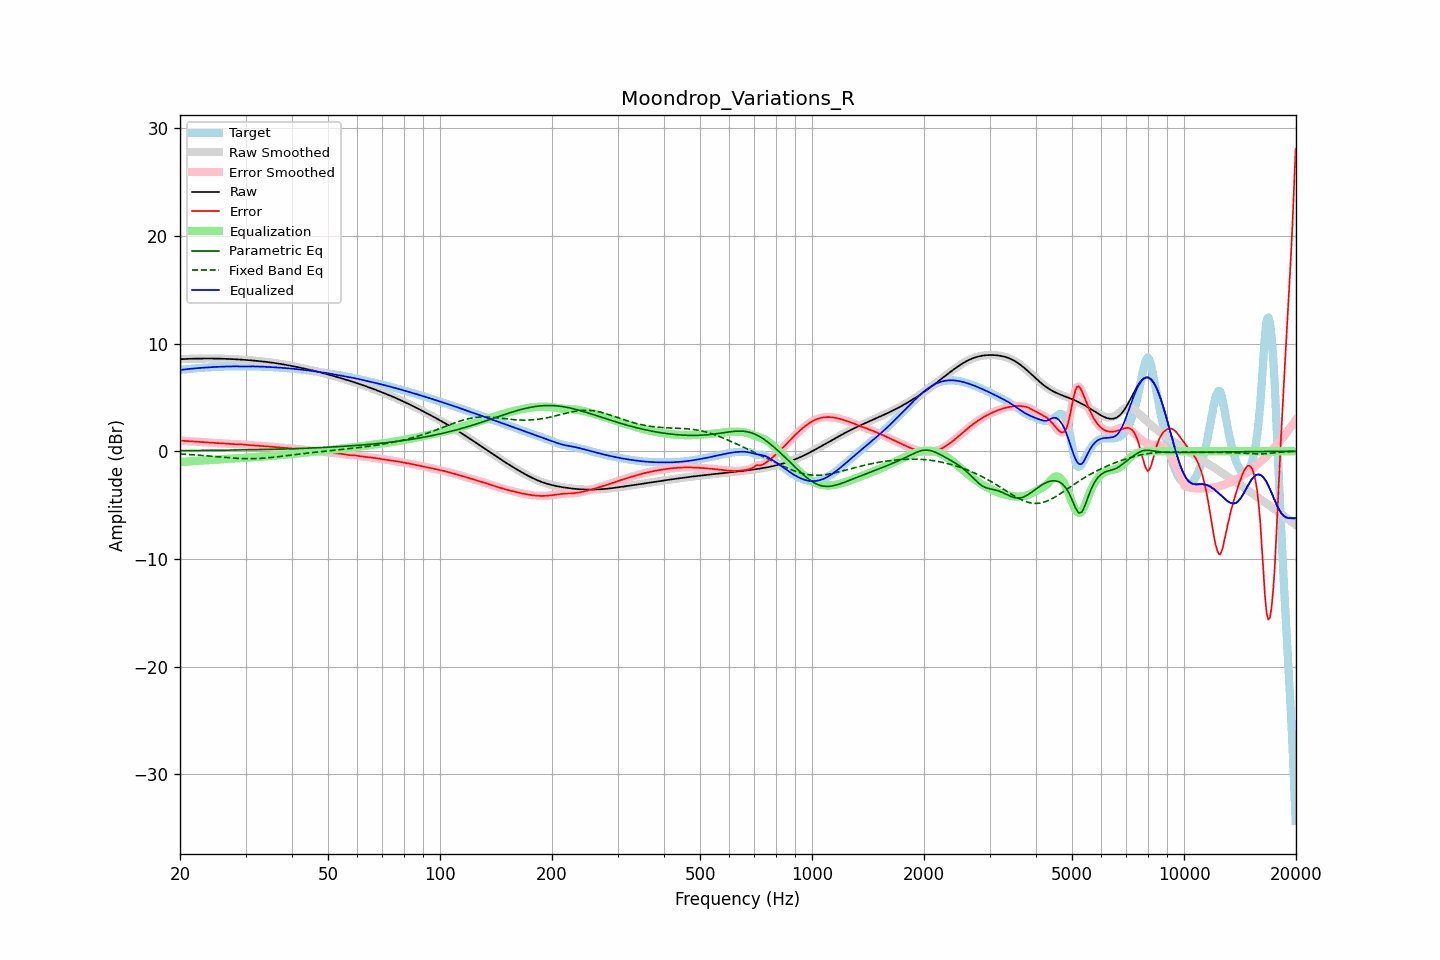

The data file committed next to this chart (first rows):
frequency, raw, error, smoothed, error_smoothed, equalization, parametric_eq, fixed_band_eq, equalized_raw, equalized_smoothed, target
20.00, 8.55, 0.99, 8.55, 0.99, -0.99, 0.06, -0.25, 7.55, 7.55, 7.56
20.20, 8.56, 0.98, 8.56, 0.98, -0.99, 0.06, -0.26, 7.57, 7.57, 7.57
20.40, 8.57, 0.98, 8.57, 0.98, -0.98, 0.06, -0.27, 7.59, 7.59, 7.59
20.61, 8.57, 0.97, 8.57, 0.97, -0.97, 0.06, -0.28, 7.61, 7.61, 7.61
20.81, 8.58, 0.96, 8.58, 0.96, -0.96, 0.06, -0.29, 7.62, 7.62, 7.62
21.02, 8.59, 0.95, 8.59, 0.95, -0.95, 0.06, -0.30, 7.64, 7.64, 7.64
21.23, 8.59, 0.94, 8.59, 0.94, -0.94, 0.07, -0.30, 7.65, 7.65, 7.65
21.44, 8.60, 0.93, 8.60, 0.93, -0.93, 0.07, -0.31, 7.67, 7.67, 7.67
21.66, 8.60, 0.92, 8.60, 0.92, -0.92, 0.07, -0.32, 7.68, 7.68, 7.68
21.87, 8.60, 0.91, 8.60, 0.91, -0.91, 0.07, -0.34, 7.70, 7.70, 7.70
22.09, 8.61, 0.89, 8.61, 0.89, -0.89, 0.07, -0.35, 7.71, 7.71, 7.71
22.31, 8.61, 0.88, 8.61, 0.88, -0.88, 0.07, -0.36, 7.73, 7.73, 7.73
22.54, 8.61, 0.87, 8.61, 0.87, -0.87, 0.07, -0.37, 7.74, 7.74, 7.74
22.76, 8.61, 0.86, 8.61, 0.86, -0.86, 0.08, -0.38, 7.75, 7.75, 7.75
22.99, 8.62, 0.85, 8.62, 0.85, -0.85, 0.08, -0.39, 7.76, 7.76, 7.76
23.22, 8.62, 0.85, 8.62, 0.85, -0.85, 0.08, -0.40, 7.77, 7.77, 7.77
23.45, 8.62, 0.84, 8.62, 0.84, -0.84, 0.08, -0.42, 7.78, 7.78, 7.78
23.69, 8.62, 0.83, 8.62, 0.83, -0.83, 0.08, -0.43, 7.79, 7.79, 7.79
23.92, 8.62, 0.82, 8.62, 0.82, -0.82, 0.08, -0.44, 7.80, 7.80, 7.80
24.16, 8.62, 0.81, 8.62, 0.81, -0.81, 0.09, -0.45, 7.81, 7.81, 7.81
24.40, 8.62, 0.80, 8.62, 0.80, -0.80, 0.09, -0.47, 7.82, 7.82, 7.82
24.65, 8.61, 0.78, 8.61, 0.78, -0.79, 0.09, -0.48, 7.83, 7.83, 7.83
24.89, 8.61, 0.77, 8.61, 0.77, -0.78, 0.09, -0.49, 7.84, 7.84, 7.84
25.14, 8.61, 0.76, 8.61, 0.76, -0.77, 0.09, -0.51, 7.84, 7.84, 7.85
25.39, 8.61, 0.76, 8.61, 0.76, -0.76, 0.10, -0.52, 7.85, 7.85, 7.85
25.65, 8.60, 0.75, 8.60, 0.75, -0.75, 0.10, -0.53, 7.85, 7.85, 7.85
25.91, 8.60, 0.74, 8.60, 0.74, -0.74, 0.10, -0.55, 7.86, 7.86, 7.86
26.16, 8.59, 0.73, 8.59, 0.73, -0.73, 0.10, -0.56, 7.86, 7.86, 7.86
26.43, 8.59, 0.72, 8.59, 0.72, -0.72, 0.10, -0.57, 7.87, 7.87, 7.87
26.69, 8.58, 0.71, 8.58, 0.71, -0.71, 0.11, -0.59, 7.88, 7.87, 7.87
26.96, 8.58, 0.70, 8.58, 0.70, -0.70, 0.11, -0.60, 7.88, 7.88, 7.88
27.23, 8.57, 0.69, 8.57, 0.69, -0.69, 0.11, -0.61, 7.88, 7.88, 7.89
27.50, 8.57, 0.68, 8.57, 0.68, -0.68, 0.11, -0.62, 7.88, 7.88, 7.89
27.77, 8.56, 0.67, 8.56, 0.67, -0.67, 0.11, -0.63, 7.89, 7.89, 7.89
28.05, 8.55, 0.66, 8.55, 0.66, -0.67, 0.12, -0.64, 7.88, 7.88, 7.89
28.33, 8.54, 0.66, 8.54, 0.66, -0.66, 0.12, -0.65, 7.88, 7.88, 7.88
28.62, 8.53, 0.66, 8.53, 0.66, -0.65, 0.12, -0.66, 7.88, 7.88, 7.88
28.90, 8.53, 0.65, 8.53, 0.65, -0.65, 0.12, -0.67, 7.88, 7.88, 7.87
29.19, 8.52, 0.64, 8.52, 0.64, -0.64, 0.13, -0.67, 7.88, 7.88, 7.87
29.48, 8.51, 0.63, 8.51, 0.63, -0.63, 0.13, -0.68, 7.88, 7.88, 7.87
29.78, 8.50, 0.62, 8.50, 0.62, -0.62, 0.13, -0.68, 7.88, 7.88, 7.88
30.08, 8.49, 0.60, 8.49, 0.60, -0.60, 0.13, -0.69, 7.88, 7.88, 7.89
30.38, 8.47, 0.59, 8.47, 0.59, -0.59, 0.14, -0.69, 7.88, 7.88, 7.89
30.68, 8.46, 0.57, 8.46, 0.57, -0.58, 0.14, -0.69, 7.89, 7.89, 7.89
30.99, 8.45, 0.56, 8.45, 0.56, -0.56, 0.14, -0.69, 7.89, 7.89, 7.89
31.30, 8.44, 0.55, 8.44, 0.55, -0.55, 0.15, -0.69, 7.89, 7.89, 7.89
31.61, 8.42, 0.54, 8.42, 0.54, -0.54, 0.15, -0.68, 7.88, 7.88, 7.88
31.93, 8.41, 0.53, 8.41, 0.53, -0.53, 0.15, -0.68, 7.88, 7.88, 7.88
32.24, 8.40, 0.52, 8.40, 0.52, -0.52, 0.15, -0.67, 7.88, 7.88, 7.88
32.57, 8.38, 0.51, 8.38, 0.51, -0.51, 0.16, -0.67, 7.87, 7.87, 7.87
32.89, 8.37, 0.50, 8.37, 0.50, -0.50, 0.16, -0.66, 7.87, 7.87, 7.87
33.22, 8.35, 0.49, 8.35, 0.49, -0.49, 0.16, -0.65, 7.86, 7.86, 7.86
33.55, 8.33, 0.48, 8.33, 0.48, -0.48, 0.17, -0.64, 7.86, 7.85, 7.86
33.89, 8.32, 0.47, 8.32, 0.47, -0.47, 0.17, -0.63, 7.85, 7.85, 7.85
34.23, 8.30, 0.46, 8.30, 0.46, -0.46, 0.17, -0.61, 7.84, 7.84, 7.84
34.57, 8.28, 0.45, 8.28, 0.45, -0.45, 0.18, -0.60, 7.83, 7.83, 7.83
34.92, 8.26, 0.43, 8.26, 0.43, -0.43, 0.18, -0.59, 7.83, 7.83, 7.83
35.27, 8.24, 0.42, 8.24, 0.42, -0.42, 0.19, -0.57, 7.82, 7.82, 7.82
35.62, 8.22, 0.41, 8.22, 0.41, -0.41, 0.19, -0.56, 7.81, 7.81, 7.81
35.97, 8.20, 0.40, 8.20, 0.40, -0.40, 0.19, -0.54, 7.80, 7.80, 7.80
... 635 more rows
